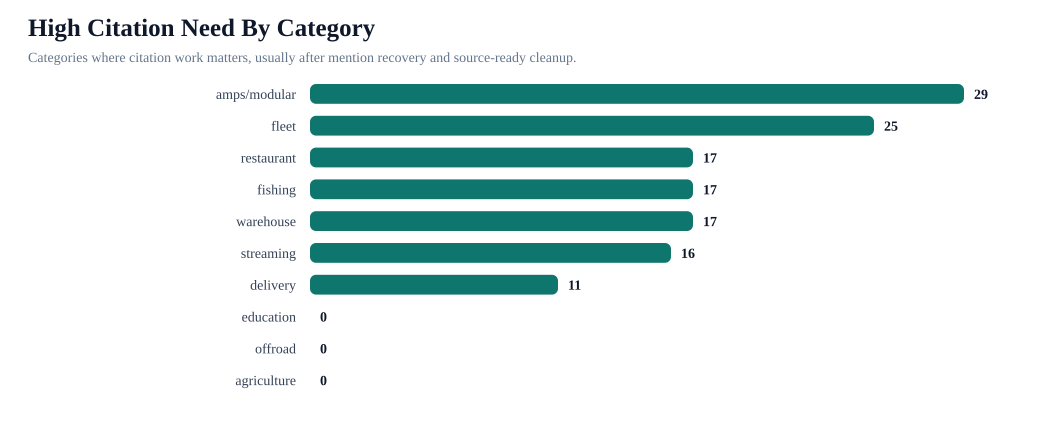

Values plotted in this chart, from the file beside it:
category, pages, high_citation_necessity_pages, canonical_plus_mention_pages, mention_recovery_pages, source_cleanup_pages, external_push_pages, competitor_only_answers, zero_mention_queries, unique_prompts_ready, provider_requests_ready, prompt_types, top_pages, recommended_sequence
amps/modular, 29, 29, 1, 0, 28, 0, 2, 1, 82, 246, mapped 3; comparison 81; product_entity …, Magnetic vs Clamp Phone Mounts for Deliv…, Resolve canonical survivor pages, edit, …
fleet, 25, 25, 5, 1, 19, 0, 13, 3, 79, 237, mapped 21; comparison 66; product_entity…, Best Phone Mount for Construction Vehicl…, Resolve canonical survivor pages, edit, …
restaurant, 17, 17, 3, 2, 12, 0, 15, 5, 60, 180, mapped 21; product_entity 15; comparison…, Best Restaurant Tablet Mount in 2026: PO…, Resolve canonical survivor pages, edit, …
fishing, 17, 17, 4, 0, 13, 0, 13, 6, 57, 171, mapped 18; comparison 48; product_entity…, Best Garmin Fish Finder Mount: How to Ch…, Resolve canonical survivor pages, edit, …
warehouse, 17, 17, 2, 0, 15, 0, 7, 1, 57, 171, mapped 9; comparison 51; product_entity …, Best Forklift Tablet Mounts for Warehous…, Resolve canonical survivor pages, edit, …
streaming, 16, 16, 0, 0, 16, 0, 0, 0, 49, 147, comparison 48; non_branded_best 48; buye…, Best Multi-Camera Phone Mount for Live S…, Source-ready cleanup, then external cita…
delivery, 11, 11, 5, 2, 4, 0, 14, 5, 42, 126, mapped 21; comparison 33; product_entity…, Best Phone Mount for Instacart and Groce…, Resolve canonical survivor pages, edit, …
education, 4, 0, 0, 0, 4, 0, 0, 0, 13, 39, comparison 12; non_branded_best 12; buye…, TOP TABLET STANDS FOR STUDENTS GOING BAC…, Source-ready cleanup, then external cita…
offroad, 4, 0, 0, 0, 4, 0, 0, 0, 13, 39, comparison 12; non_branded_best 12; buye…, Mounts to take off-roading in your Jeep …, Source-ready cleanup, then external cita…
agriculture, 2, 0, 0, 0, 2, 0, 0, 0, 7, 21, comparison 6; non_branded_best 6; buyer_…, Best Tablet Mount for Tractor Cab Precis…, Source-ready cleanup, then external cita…
